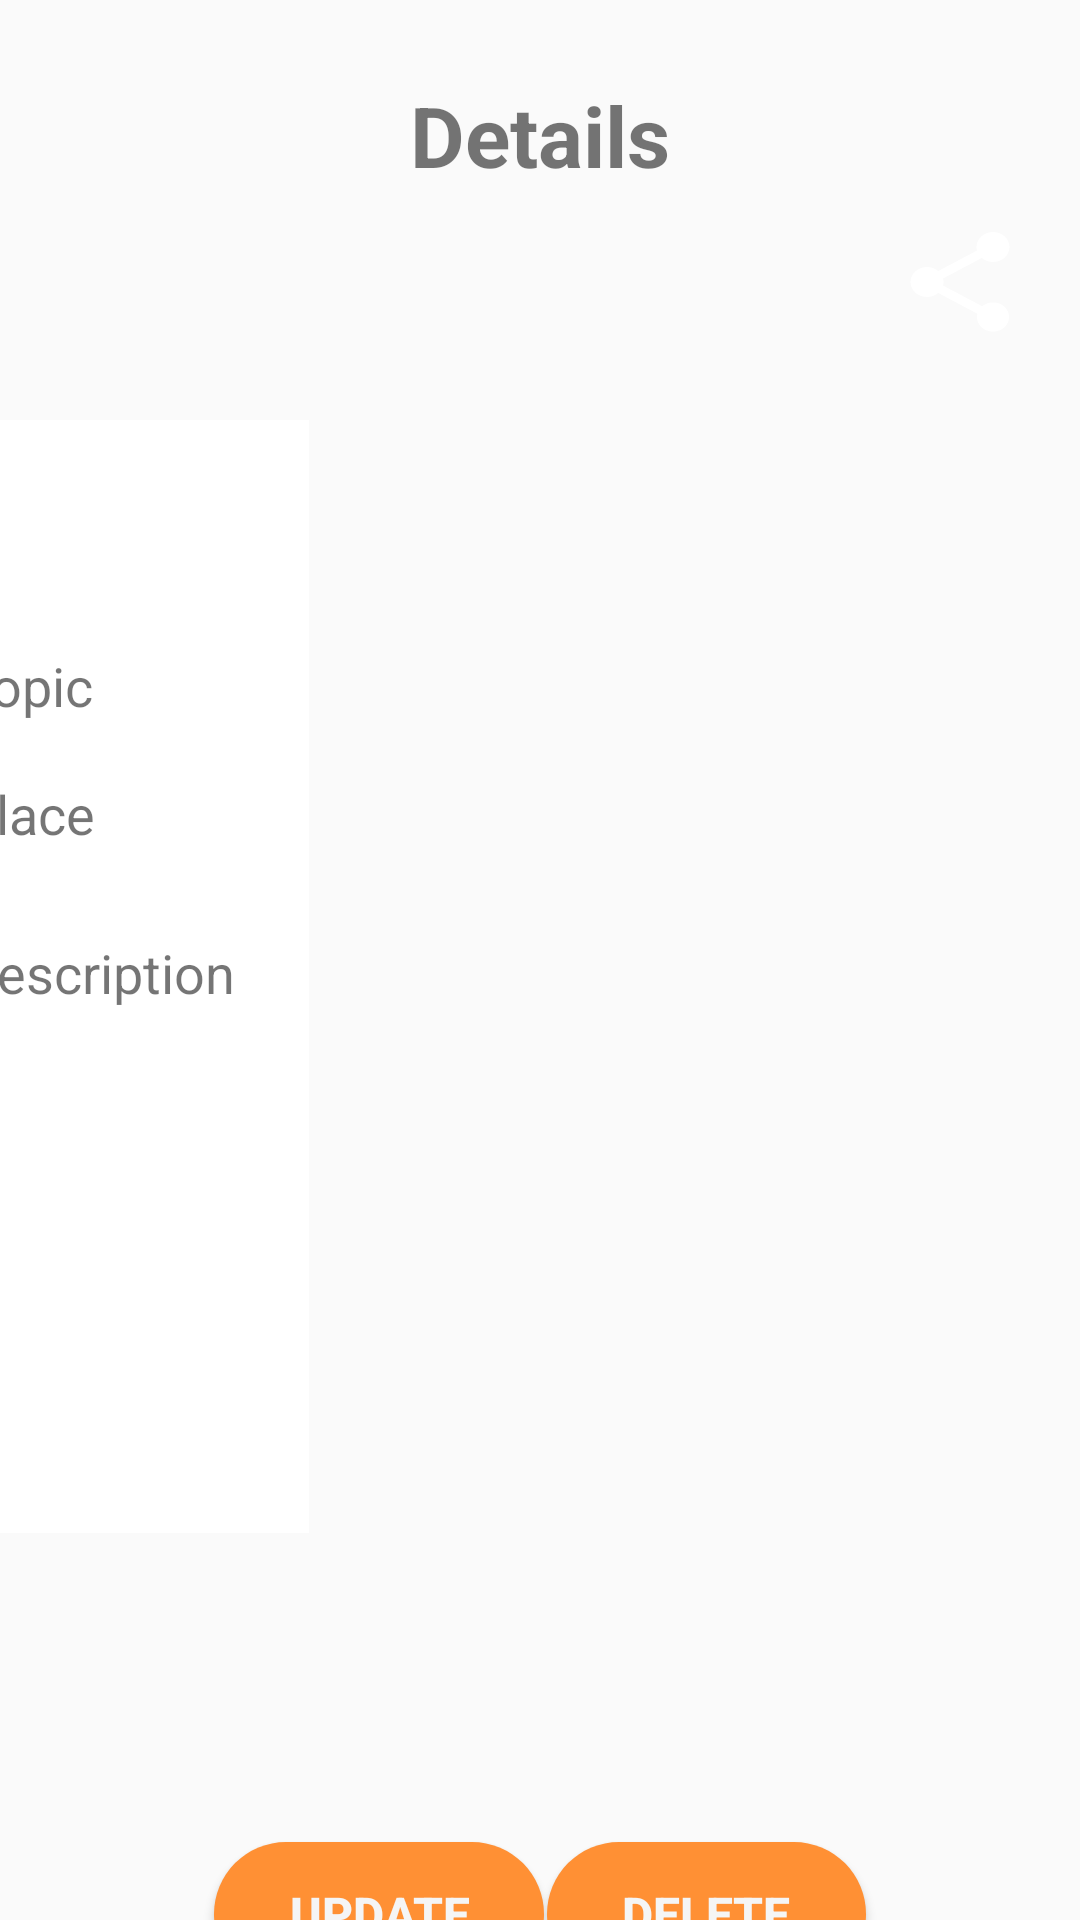

Produce the Android XML layout that renders to this screen, including the resource entries it uses.
<!-- AndroidManifest.xml: application theme Theme.MealMate -->
<!-- res/layout/activity_notice_details.xml -->
<?xml version="1.0" encoding="utf-8"?>
<androidx.constraintlayout.widget.ConstraintLayout xmlns:android="http://schemas.android.com/apk/res/android"
    xmlns:app="http://schemas.android.com/apk/res-auto"
    xmlns:tools="http://schemas.android.com/tools"
    android:layout_width="match_parent"
    android:layout_height="match_parent"
    tools:context=".noticeDetails">

    <Button
        android:id="@+id/btnUpdate1"
        android:layout_width="wrap_content"
        android:layout_height="wrap_content"
        android:layout_marginStart="70dp"
        android:layout_marginTop="28dp"
        android:background="@drawable/button"
        android:text="Update"
        android:textColor="@color/primary_background_color"
        android:textSize="16sp"
        android:textStyle="bold"
        app:layout_constraintEnd_toStartOf="@+id/btnDelete"
        app:layout_constraintHorizontal_bias="0.451"
        app:layout_constraintStart_toStartOf="parent"
        app:layout_constraintTop_toBottomOf="@id/linearLayout" />

    <Button
        android:id="@+id/btnDelete"
        android:layout_width="wrap_content"
        android:layout_height="wrap_content"
        android:layout_marginTop="28dp"
        android:layout_marginEnd="70dp"
        android:background="@drawable/button"
        android:backgroundTint="@color/new_secondary"
        android:text="Delete"
        android:textColor="@color/primary_background_color"
        android:textSize="16sp"
        android:textStyle="bold"
        app:layout_constraintEnd_toEndOf="parent"
        app:layout_constraintHorizontal_bias="0.5"
        app:layout_constraintStart_toEndOf="@+id/btnUpdate1"
        app:layout_constraintTop_toBottomOf="@id/linearLayout" />

    <LinearLayout
        android:id="@+id/linearLayout"
        android:layout_width="406dp"
        android:layout_height="466dp"
        android:layout_marginTop="120dp"
        android:orientation="vertical"
        app:layout_constraintEnd_toEndOf="parent"
        app:layout_constraintStart_toStartOf="parent"
        app:layout_constraintTop_toTopOf="parent">


        <LinearLayout
            android:id="@+id/id_lin"
            android:layout_width="match_parent"
            android:layout_height="58dp"
            android:layout_marginLeft="10dp"
            android:layout_marginTop="20dp"
            android:layout_marginRight="10dp"
            android:orientation="horizontal"
            android:weightSum="2"

            >

            <LinearLayout
                android:layout_width="0dp"
                android:layout_height="match_parent"
                android:layout_weight="0.6"
                android:background="@color/white">

                <TextView
                    android:layout_width="match_parent"
                    android:layout_height="wrap_content"
                    android:layout_gravity="center"
                    android:gravity="center"
                    android:text=""
                    android:textAlignment="textStart"
                    android:textColor="@color/new_primary"
                    android:textSize="18dp" />

            </LinearLayout>

            <LinearLayout
                android:layout_width="0dp"
                android:layout_height="match_parent"
                android:layout_weight="1.4">

                <TextView
                    android:id="@+id/tvNoticeDate"
                    android:layout_width="match_parent"
                    android:layout_height="wrap_content"
                    android:layout_gravity="center"
                    android:gravity="center"
                    android:text=""
                    android:textAlignment="textStart"
                    android:textColor="@color/new_secondary"

                    android:textSize="24sp"
                    android:textStyle="bold" />

            </LinearLayout>


        </LinearLayout>


        <LinearLayout
            android:id="@+id/contact_lin"
            android:layout_width="match_parent"
            android:layout_height="61dp"
            android:layout_marginLeft="10dp"
            android:layout_marginRight="10dp"
            android:orientation="horizontal"
            android:weightSum="2">

            <LinearLayout
                android:layout_width="0dp"
                android:layout_height="match_parent"
                android:layout_weight="0.6"
                android:background="@color/white">

                <TextView
                    android:layout_width="match_parent"
                    android:layout_height="wrap_content"
                    android:layout_gravity="center"
                    android:gravity="center"
                    android:text="Topic"
                    android:textAlignment="textStart"
                    android:textColor="@color/new_primary"
                    android:textSize="18dp" />

            </LinearLayout>

            <LinearLayout
                android:layout_width="0dp"
                android:layout_height="match_parent"
                android:layout_weight="1.4">

                <TextView
                    android:id="@+id/tvNoticeTopic"
                    android:layout_width="match_parent"
                    android:layout_height="wrap_content"
                    android:layout_gravity="center"
                    android:gravity="center"
                    android:text=""
                    android:textAlignment="textStart"
                    android:textColor="@color/new_secondary"

                    android:textSize="18sp" />

            </LinearLayout>


        </LinearLayout>

        <LinearLayout

            android:layout_width="match_parent"
            android:layout_height="53dp"
            android:layout_marginLeft="10dp"
            android:layout_marginRight="10dp"
            android:orientation="horizontal"
            android:weightSum="2"

            >

            <LinearLayout
                android:layout_width="0dp"
                android:layout_height="match_parent"
                android:layout_weight="0.6"
                android:background="@color/white">

                <TextView
                    android:layout_width="match_parent"
                    android:layout_height="wrap_content"
                    android:layout_gravity="center_horizontal|top"


                    android:text="Place"
                    android:textAlignment="textStart"
                    android:textColor="@color/new_primary"


                    android:textSize="18dp" />

            </LinearLayout>

            <LinearLayout
                android:layout_width="0dp"
                android:layout_height="match_parent"
                android:layout_weight="1.4">

                <TextView
                    android:id="@+id/tvNoticePlace"
                    android:layout_width="match_parent"
                    android:layout_height="31dp"
                    android:layout_gravity="center"
                    android:gravity="center"
                    android:text=""
                    android:textAlignment="textStart"
                    android:textColor="@color/new_secondary"

                    android:textSize="18sp" />

            </LinearLayout>


        </LinearLayout>


        <LinearLayout

            android:layout_width="match_parent"
            android:layout_height="199dp"
            android:layout_marginLeft="10dp"
            android:layout_marginRight="10dp"
            android:orientation="horizontal"
            android:weightSum="2"

            >

            <LinearLayout
                android:layout_width="0dp"
                android:layout_height="match_parent"
                android:layout_weight="0.6"
                android:background="@color/white">

                <TextView
                    android:layout_width="match_parent"
                    android:layout_height="wrap_content"
                    android:layout_gravity="top"


                    android:gravity="center_horizontal"
                    android:text="Description"
                    android:textAlignment="textStart"
                    android:textColor="@color/new_primary"


                    android:textSize="18dp" />

            </LinearLayout>

            <LinearLayout
                android:layout_width="0dp"
                android:layout_height="match_parent"
                android:layout_weight="1.4">

                <TextView
                    android:id="@+id/tvNoticeDescription"
                    android:layout_width="match_parent"
                    android:layout_height="186dp"
                    android:layout_gravity="top"
                    android:gravity="top"
                    android:text=""
                    android:textAlignment="textStart"
                    android:textColor="@color/new_secondary"

                    android:textSize="18sp" />

            </LinearLayout>


        </LinearLayout>


    </LinearLayout>

    <TextView
        android:id="@+id/textView28"
        android:layout_width="wrap_content"
        android:layout_height="wrap_content"
        android:layout_marginTop="30dp"
        android:layout_marginBottom="60dp"
        android:text="@string/notice_single_details_topic"
        android:textColor="@color/new_secondary"
        android:textSize="28dp"
        android:textStyle="bold"
        app:layout_constraintBottom_toTopOf="@+id/linearLayout"
        app:layout_constraintEnd_toEndOf="parent"
        app:layout_constraintStart_toStartOf="parent"
        app:layout_constraintTop_toTopOf="parent" />

    <Button
        android:id="@+id/shareEx"
        android:layout_width="44dp"
        android:layout_height="40dp"
        android:layout_marginTop="74dp"

        android:layout_marginEnd="18dp"
        android:background="@drawable/baseline_share_24"
        android:backgroundTint="@color/new_primary"
        android:elevation="4dp"
        app:layout_constraintEnd_toEndOf="parent"
        app:layout_constraintTop_toTopOf="parent" />

</androidx.constraintlayout.widget.ConstraintLayout>
<!-- resources referenced by this layout -->
<resources>
  <color name="primary_background_color">#F5F5F5</color>
  <color name="white">#FFFFFFFF</color>
  <!-- drawable baseline_share_24 (drawable) -->
  <vector android:height="24dp" android:tint="#3C3C3C"
      android:viewportHeight="24" android:viewportWidth="24"
      android:width="24dp" xmlns:android="http://schemas.android.com/apk/res/android">
      <path android:fillColor="@android:color/white" android:pathData="M18,16.08c-0.76,0 -1.44,0.3 -1.96,0.77L8.91,12.7c0.05,-0.23 0.09,-0.46 0.09,-0.7s-0.04,-0.47 -0.09,-0.7l7.05,-4.11c0.54,0.5 1.25,0.81 2.04,0.81 1.66,0 3,-1.34 3,-3s-1.34,-3 -3,-3 -3,1.34 -3,3c0,0.24 0.04,0.47 0.09,0.7L8.04,9.81C7.5,9.31 6.79,9 6,9c-1.66,0 -3,1.34 -3,3s1.34,3 3,3c0.79,0 1.5,-0.31 2.04,-0.81l7.12,4.16c-0.05,0.21 -0.08,0.43 -0.08,0.65 0,1.61 1.31,2.92 2.92,2.92 1.61,0 2.92,-1.31 2.92,-2.92s-1.31,-2.92 -2.92,-2.92z"/>
  </vector>
  <!-- drawable button (drawable) -->
  <?xml version="1.0" encoding="utf-8"?>
  <shape xmlns:android="http://schemas.android.com/apk/res/android"
      android:shape="rectangle">
  
      <corners android:radius="50dp"/>
  
      <solid android:color="#FF9034"/>
      <padding
          android:bottom="10dp"
          android:left="25dp"
          android:right="25dp"
          android:top="10dp"/>
  
  </shape>
  <string name="notice_single_details_topic">Details</string>
  <style name="Theme.MealMate" parent="Theme.AppCompat.Light.NoActionBar">
          
          <item name="colorPrimary">@color/new_primary</item>
          <item name="colorPrimaryVariant">@color/new_primary</item>
          <item name="colorOnPrimary">@color/white</item>
          
          <item name="colorSecondary">@color/teal_200</item>
          <item name="colorSecondaryVariant">@color/teal_700</item>
          <item name="colorOnSecondary">@color/black</item>
          
          <item name="android:statusBarColor">?attr/colorPrimaryVariant</item>
          
      </style>
  <color name="teal_200">#FF03DAC5</color>
  <color name="teal_700">#FF018786</color>
  <color name="black">#000000</color>
</resources>
